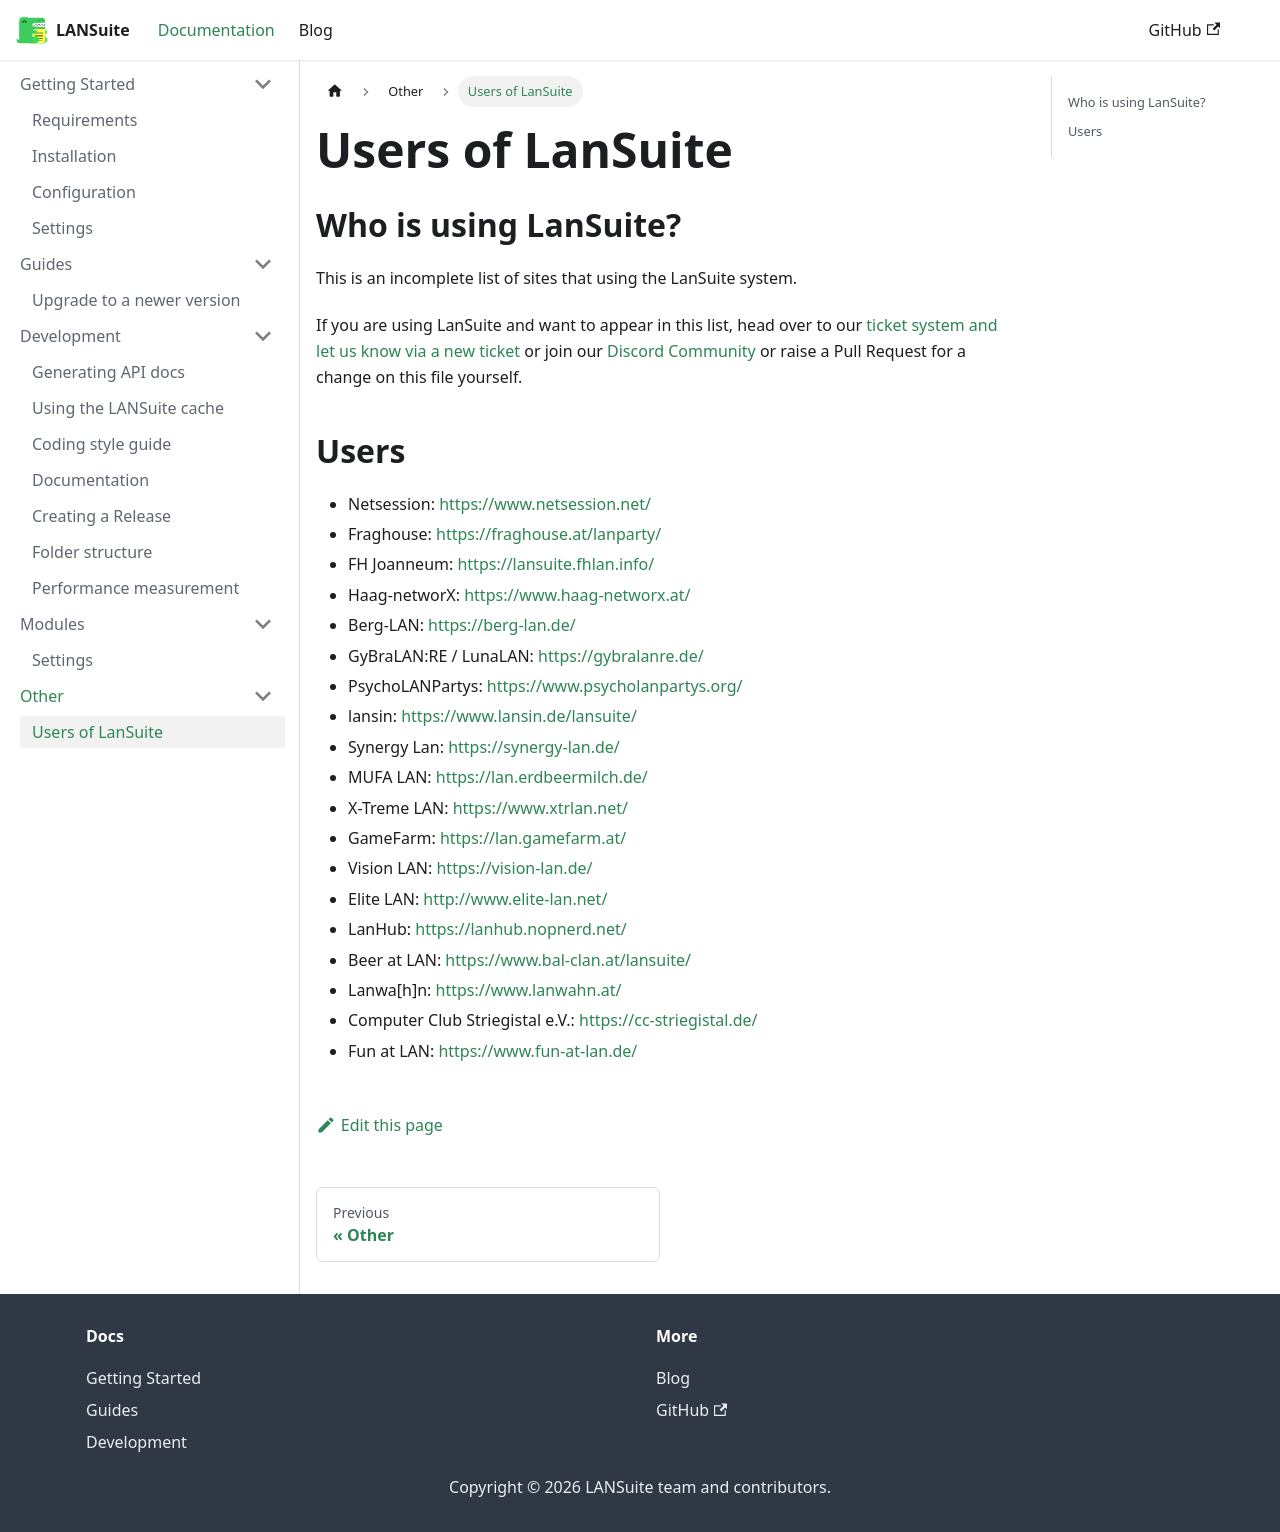

repository: lansuite/lansuite · page: docs/other/users/index.html · generator: docusaurus

---
id: users
title: Users of LanSuite
sidebar_position: 1
---

## Who is using LanSuite?

This is an incomplete list of sites that using the LanSuite system.

If you are using LanSuite and want to appear in this list, head over to our [ticket system and let us know via a new ticket](https://github.com/lansuite/lansuite/issues) or join our [Discord Community](https://discord.gg/3wkDqGmrFZ) or raise a Pull Request for a change on this file yourself.

## Users

* Netsession: https://www.netsession.net/
* Fraghouse: https://fraghouse.at/lanparty/
* FH Joanneum: https://lansuite.fhlan.info/
* Haag-networX: https://www.haag-networx.at/
* Berg-LAN: https://berg-lan.de/
* GyBraLAN:RE / LunaLAN: https://gybralanre.de/
* PsychoLANPartys: https://www.psycholanpartys.org/
* lansin: https://www.lansin.de/lansuite/
* Synergy Lan: https://synergy-lan.de/
* MUFA LAN: https://lan.erdbeermilch.de/
* X-Treme LAN: https://www.xtrlan.net/
* GameFarm: https://lan.gamefarm.at/
* Vision LAN: https://vision-lan.de/
* Elite LAN: http://www.elite-lan.net/
* LanHub: https://lanhub.nopnerd.net/
* Beer at LAN: https://www.bal-clan.at/lansuite/
* Lanwa[h]n: https://www.lanwahn.at/
* Computer Club Striegistal e.V.: https://cc-striegistal.de/
* Fun at LAN: https://www.fun-at-lan.de/
